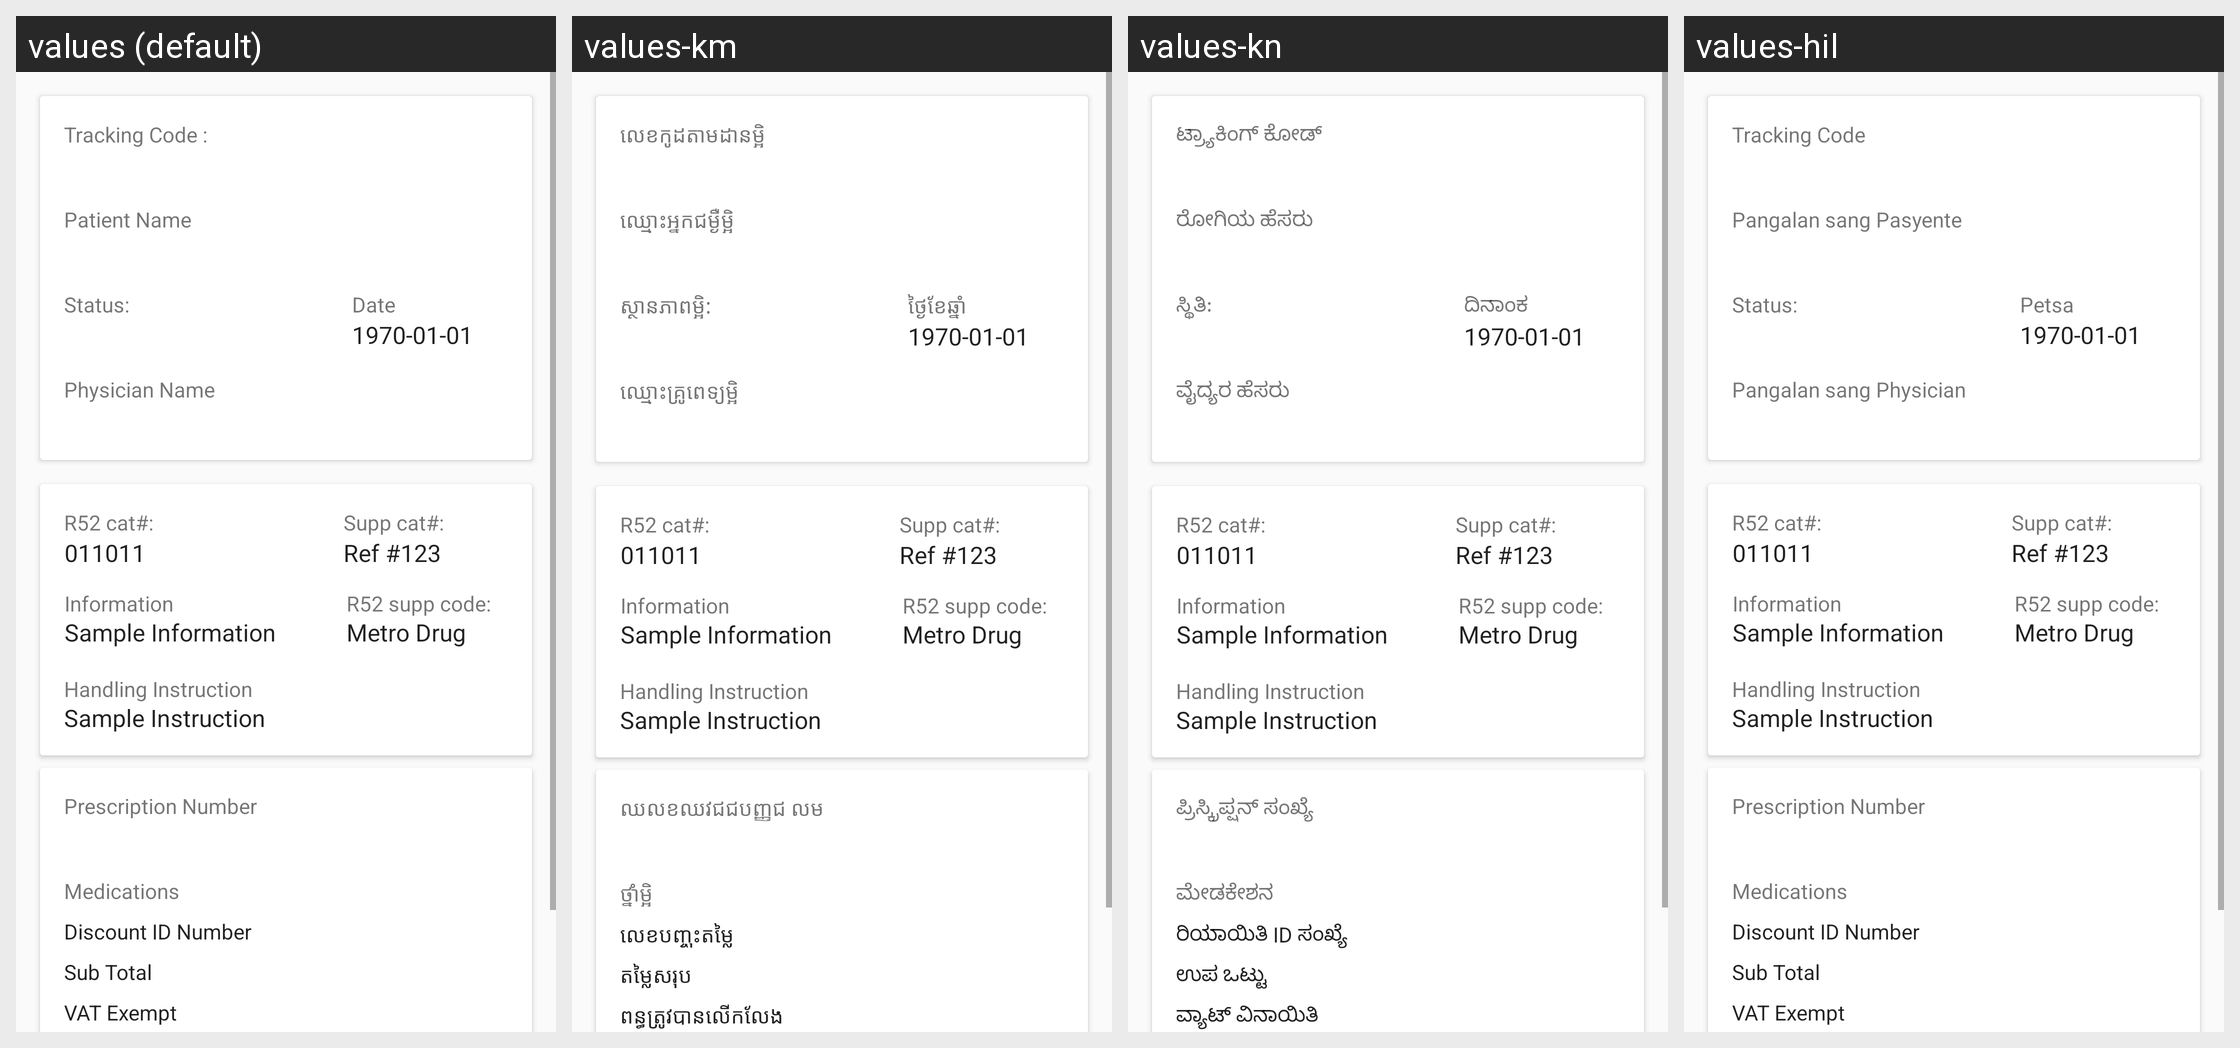

For this localized Android screen grid, give each drawn string resource with its value in every locale shown.
Android screen res/layout/fragment_accepted_order_details.xml rendered under 4 locales, left to right: values (default), values-km, values-kn, values-hil. Device: Nexus 5 (rendered at 1080×1920; each locale shown at half size, 540×960, under a caption strip naming it); theme AppTheme.NoActionBar.
Strings drawn on this screen, with the default value and each locale's value (text and hints the layout hard-codes, and strings that could not be matched under every locale, appear in the picture but are not listed):

tracking_code
  values: Tracking Code :
  values-km: លេខកូដតាមដានម្អិ
  values-kn: ಟ್ರ್ಯಾಕಿಂಗ್ ಕೋಡ್
  values-hil: Tracking Code

patient_name
  values: Patient Name
  values-km: ឈ្មោះអ្នកជម្ងឺម្អិ
  values-kn: ರೋಗಿಯ ಹೆಸರು
  values-hil: Pangalan sang Pasyente

status
  values: Status:
  values-km: ស្ថានភាពម្អិ:
  values-kn: ಸ್ಥಿತಿ:
  values-hil: Status:

physician_name
  values: Physician Name
  values-km: ឈ្មោះគ្រូពេទ្យម្អិ
  values-kn: ವೈದ್ಯರ ಹೆಸರು
  values-hil: Pangalan sang Physician

date
  values: Date
  values-km: ថ្ងៃខែឆ្នាំ
  values-kn: ದಿನಾಂಕ
  values-hil: Petsa

prescription_number
  values: Prescription Number
  values-km: ឈលខឈវជជបញ្ញជ លម
  values-kn: ಪ್ರಿಸ್ಕ್ರಿಪ್ಷನ್ ಸಂಖ್ಯೆ
  values-hil: Prescription Number

medications
  values: Medications
  values-km: ថ្នាំម្អិ
  values-kn: ಮೇಡಕೇಶನ
  values-hil: Medications

discount_id_number_hint
  values: Discount ID Number
  values-km: លេខបញ្ចុះតម្លៃ
  values-kn: ರಿಯಾಯಿತಿ ID ಸಂಖ್ಯೆ
  values-hil: Discount ID Number

sub_total
  values: Sub Total
  values-km: តម្លៃសរុប
  values-kn: ಉಪ ಒಟ್ಟು
  values-hil: Sub Total

vat_exempt_label
  values: VAT Exempt
  values-km: ពន្ធត្រូវបានលើកលែង
  values-kn: ವ್ಯಾಟ್ ವಿನಾಯಿತಿ
  values-hil: VAT Exempt
